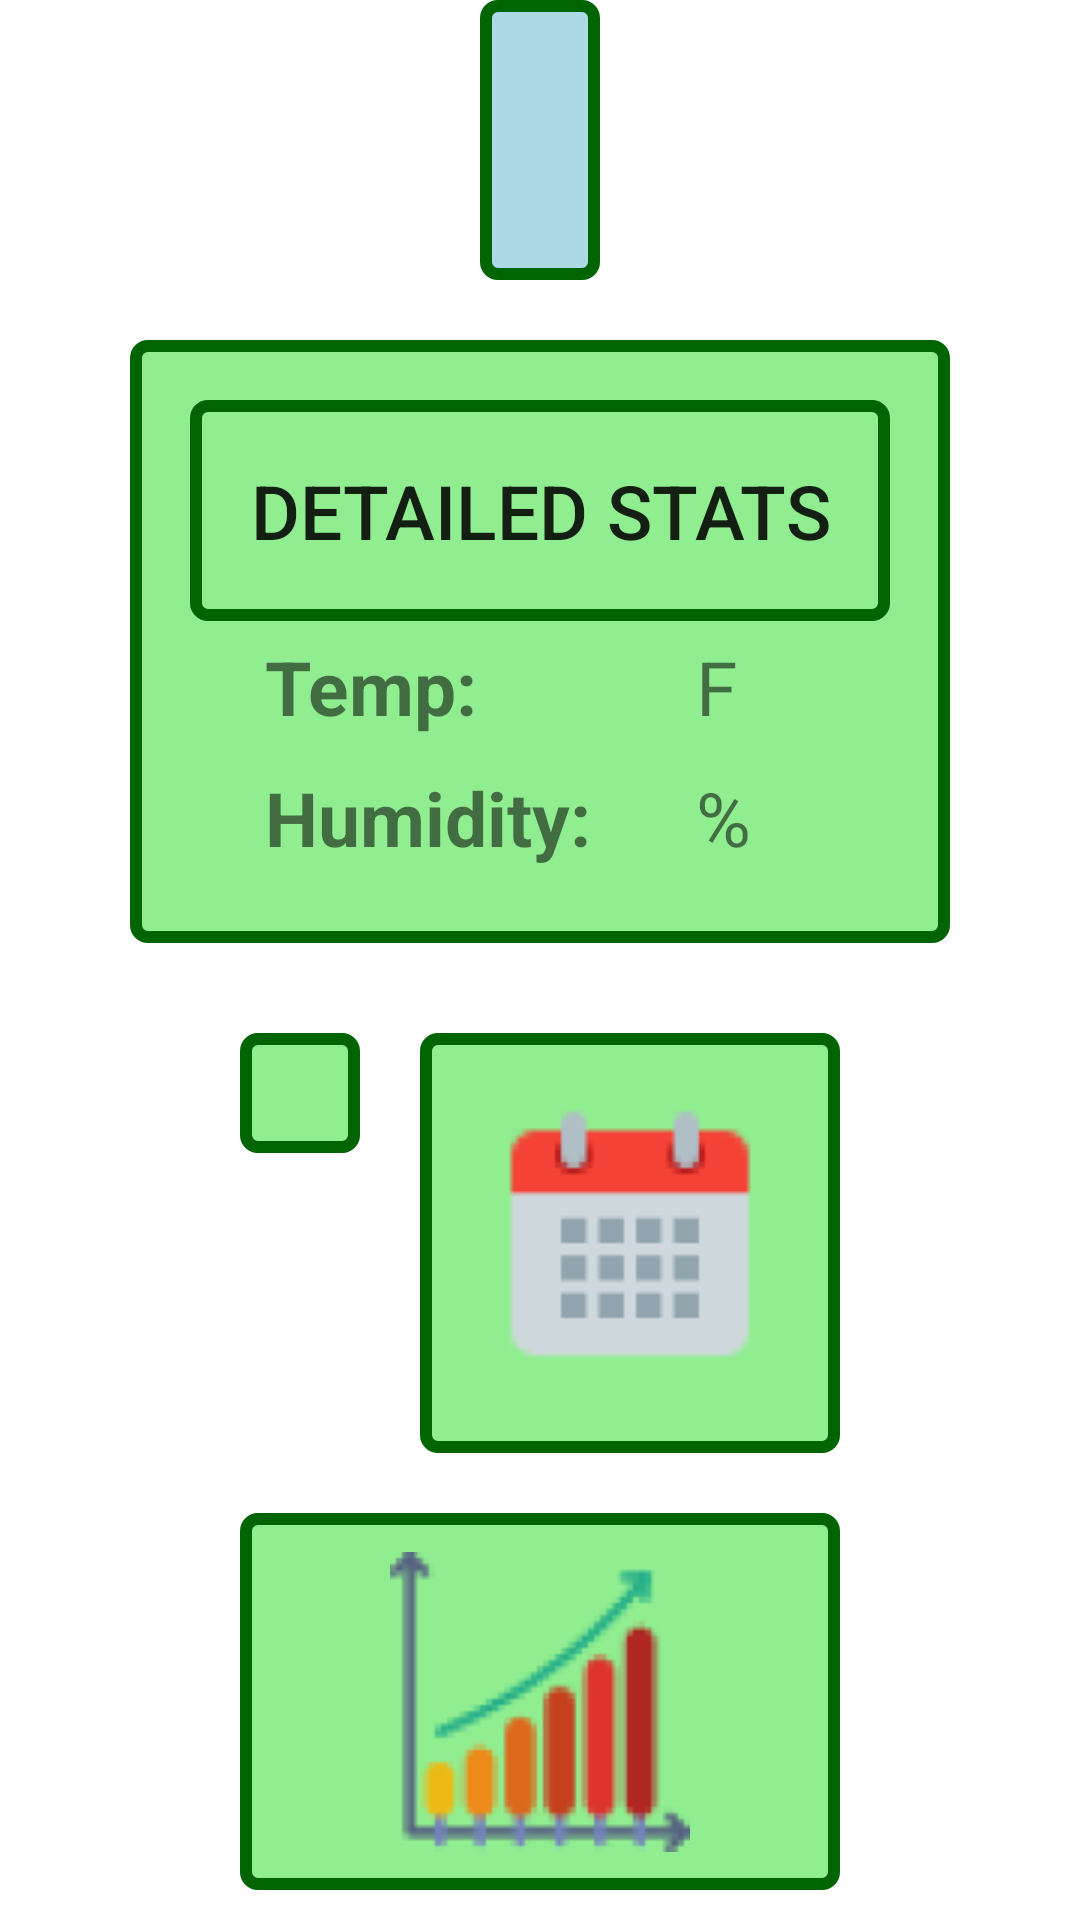

Write the Android layout XML for this screen, with the resource values it uses.
<!-- AndroidManifest.xml: application theme Theme.AutomatedGreenhouse -->
<!-- res/layout/activity_maindisplay.xml -->
<?xml version="1.0" encoding="utf-8"?>
<LinearLayout xmlns:android="http://schemas.android.com/apk/res/android"
    xmlns:tools="http://schemas.android.com/tools"
    android:orientation="vertical"
    android:gravity="center"
    android:layout_width="match_parent"
    android:layout_height="match_parent"
    tools:context=".HomePage"
    >

    <TextView
        android:id="@+id/systemName"
        android:text=""
        android:textSize="40sp"
        android:padding="20sp"
        android:layout_width="wrap_content"
        android:layout_height="wrap_content"
        android:background="@drawable/blue_button_border"/>

    <TableLayout
        android:id="@+id/system1"
        android:textSize="25sp"
        android:padding="20sp"
        android:layout_marginTop="20dp"
        android:layout_width="wrap_content"
        android:layout_height="wrap_content"
        android:background="@drawable/green_button_border">

        <androidx.appcompat.widget.AppCompatButton
            android:id="@+id/system1_name"
            android:layout_width="wrap_content"
            android:layout_height="wrap_content"
            android:padding="20sp"
            android:text="Detailed Stats"
            android:textAlignment="center"
            android:textSize="25sp"
            android:background="@drawable/green_button_border">
        </androidx.appcompat.widget.AppCompatButton>

        <TableRow
            android:id="@+id/tempRow">

            <TextView
                android:id="@+id/system1_temp"
                android:layout_width="wrap_content"
                android:layout_height="wrap_content"
                android:layout_marginLeft="20sp"
                android:padding="5sp"
                android:text="@string/system1_temp"
                android:textSize="25sp"
                android:textStyle="bold"></TextView>
            <TextView
                android:id="@+id/system1_tempNum"
                android:text=""
                android:textSize="25sp"
                android:padding="5sp"
                android:layout_width="wrap_content"
                android:layout_height="wrap_content"></TextView>
            <TextView
                android:id="@+id/system1_tempNumF"
                android:text="@string/system1_tempNumF"
                android:textSize="25sp"
                android:layout_width="wrap_content"
                android:layout_height="wrap_content"></TextView>
        </TableRow>
        <TableRow>
            <TextView
                android:id="@+id/system1_humidity"
                android:layout_width="wrap_content"
                android:layout_height="wrap_content"
                android:layout_marginLeft="20sp"
                android:padding="5sp"
                android:text="@string/system1_humidity"
                android:textSize="25sp"
                android:textStyle="bold"></TextView>
            <TextView
                android:id="@+id/system1_humidityNum"
                android:text=""
                android:textSize="25sp"
                android:padding="5sp"
                android:layout_width="wrap_content"
                android:layout_height="wrap_content"
                android:layout_marginLeft="20sp"></TextView>
            <TextView
                android:id="@+id/system1_humidityPercent"
                android:text="@string/system1_humidityPercent"
                android:textSize="25sp"
                android:layout_marginRight="10sp"
                android:layout_width="wrap_content"
                android:layout_height="wrap_content"></TextView>
        </TableRow>


    </TableLayout>

    <TableLayout
        android:layout_width="wrap_content"
        android:layout_height="wrap_content"
        android:layout_marginTop="20sp">
        <TableRow>
        <androidx.appcompat.widget.AppCompatImageButton
            android:id="@+id/modules"
            android:layout_width="wrap_content"
            android:layout_height="wrap_content"
            android:layout_margin="10sp"
            android:padding="20sp"
            android:src="@drawable/icons8_module_100"
            android:textAlignment="center"
            android:textSize="25sp"
            android:background="@drawable/green_button_border">
        </androidx.appcompat.widget.AppCompatImageButton>
        <androidx.appcompat.widget.AppCompatImageButton
            android:id="@+id/schedules"
            android:layout_width="wrap_content"
            android:layout_height="wrap_content"
            android:layout_margin="10sp"
            android:padding="20sp"
            android:src="@drawable/icons8_calendar_48_to_100"
            android:textAlignment="center"
            android:textSize="25sp"
            android:background="@drawable/green_button_border">
        </androidx.appcompat.widget.AppCompatImageButton>
        </TableRow>
            <androidx.appcompat.widget.AppCompatImageButton
                android:id="@+id/stats"
                android:layout_width="wrap_content"
                android:layout_height="wrap_content"
                android:layout_margin="10sp"
                android:padding="20sp"
                android:src="@drawable/icons8_stats_47_to_100"
                android:textAlignment="center"
                android:textSize="25sp"
                android:background="@drawable/green_button_border">
            </androidx.appcompat.widget.AppCompatImageButton>
    </TableLayout>



</LinearLayout>
<!-- resources referenced by this layout -->
<resources>
  <!-- drawable blue_button_border (drawable) -->
  <?xml version="1.0" encoding="utf-8"?>
  <selector xmlns:android="http://schemas.android.com/apk/res/android">
      <item><shape
          android:shape="rectangle" >
  
          <stroke
              android:width="4dp"
              android:color="#006400" />
  
          <solid
              android:color="@color/lightblue" />
  
          <corners
              android:bottomLeftRadius="4dp"
              android:bottomRightRadius="4dp"
              android:topLeftRadius="4dp"
              android:topRightRadius="4dp" />
  
      </shape></item>
  </selector>
  <!-- drawable green_button_border (drawable) -->
  <?xml version="1.0" encoding="utf-8"?>
  <selector xmlns:android="http://schemas.android.com/apk/res/android">
      <item><shape
      android:shape="rectangle" >
  
          <stroke
              android:width="4dp"
              android:color="#006400" />
  
          <solid
              android:color="@color/adia" />
  
          <corners
              android:bottomLeftRadius="4dp"
              android:bottomRightRadius="4dp"
              android:topLeftRadius="4dp"
              android:topRightRadius="4dp" />
  
      </shape></item>
  </selector>
  <!-- drawable icons8_calendar_48_to_100: png bitmap (drawable, 2030 bytes) -->
  <!-- drawable icons8_stats_47_to_100: png bitmap (drawable, 6431 bytes) -->
  <string name="system1_humidity">Humidity: </string>
  <string name="system1_humidityPercent">%</string>
  <string name="system1_temp">Temp: </string>
  <string name="system1_tempNumF">F</string>
  <style name="Theme.AutomatedGreenhouse" parent="Theme.MaterialComponents.DayNight.NoActionBar">
          
          <item name="colorPrimary">@color/purple_500</item>
          <item name="colorPrimaryVariant">@color/purple_700</item>
          <item name="colorOnPrimary">@color/white</item>
          
          <item name="colorSecondary">@color/teal_200</item>
          <item name="colorSecondaryVariant">@color/teal_700</item>
          <item name="colorOnSecondary">@color/black</item>
          
          <item name="android:statusBarColor" tools:targetApi="l">?attr/colorPrimaryVariant</item>
          
      </style>
  <color name="lightblue">#ADD8E6</color>
  <color name="adia">#90EE90</color>
  <color name="purple_500">#FF6200EE</color>
  <color name="purple_700">#FF3700B3</color>
  <color name="white">#FFFFFFFF</color>
  <color name="teal_200">#FF03DAC5</color>
  <color name="teal_700">#FF018786</color>
  <color name="black">#FF000000</color>
</resources>
